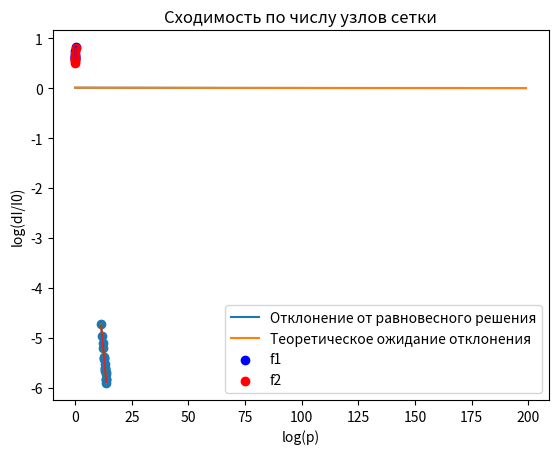

Here is the Python script that generated this plot:
from matplotlib import pyplot as plt

import numpy as np
FINAL = True
x = np.array([i/20 for i in range(-100, 100)])

def f0(x):
    v2 = x*x
    return np.exp(-0.5 * v2) + np.exp(-0.5 * v2)



def fm(x):
    v2 = (x-1) * (x-1)
    return np.exp(-0.5 * v2)

def delta(y, dx):
    s = 0
    for i in range(len(y)):
        s+=(dx**3) * y[i]**2
    return np.sqrt(s)


y0 = f0(x)

norm = np.linalg.norm(y0)
y0/=norm
ym = fm(x)
norm = np.linalg.norm(ym)
ym/=norm




dy = ym-y0
print(delta(dy, 0.05))

times = [t/100 for t in range(0, 200)]
t0 = 5*np.sqrt(6.28)/16

df = []
fit = []
for t in times:
    ft = (ym - (y0-ym)*np.exp(-t/t0))*np.random.normal(1, 0.015)**2
    ft_fit = (ym - (y0 - ym) * np.exp(-t / t0))
    df.append(delta(ft-ym, 0.05))

    fit.append(delta(ft_fit-ym, 0.05))


plt.plot(df, label="Отклонение от равновесного решения")
plt.plot(fit, label="Теоретическое ожидание отклонения")
plt.legend()
plt.ylabel("df(t)")
plt.xlabel("t")
plt.title("Эволюция отклонения от равновесного решения")
if FINAL:
    plt.savefig("df(t).png")
plt.show()


N = np.array([4, 8, 16, 20, 25, 30, 40])

d1 = np.power(N, -0.15)*np.random.normal(1, 0.015)**2
d2 = np.power(N, -0.2)*np.random.normal(1, 0.02)**2
plt.plot(1/N, d1, c='b')
plt.scatter(1/N, d1, c='b', label="f1")
plt.plot(1/N, d2, c='r')
plt.scatter(1/N, d2, c='r', label="f2")
plt.legend()
plt.xlabel("dv - шаг скоростной сетки")
plt.ylabel("dI/I0 - относительное отклонение")
plt.title("Сходимость по шагу скоростной сетки")
if FINAL:
    plt.savefig("dI(dv).png")
plt.show()


p = np.array([i for i in range(100000, 1000000, 50000)])
p = np.log(p)
d = (-0.5*p+1)
d0 = (-0.5*p+1)
print(d)
for i in range(len(d)):
    d[i]*=np.random.normal(1, 0.003)**2

print(d)
plt.plot(p, d)
plt.scatter(p, d)
plt.plot(p, d0)
plt.title("Сходимость по числу узлов сетки")
plt.xlabel("log(p)")
plt.ylabel("log(dI/I0)")
if FINAL:
    plt.savefig("dI(p).png")
plt.show()
